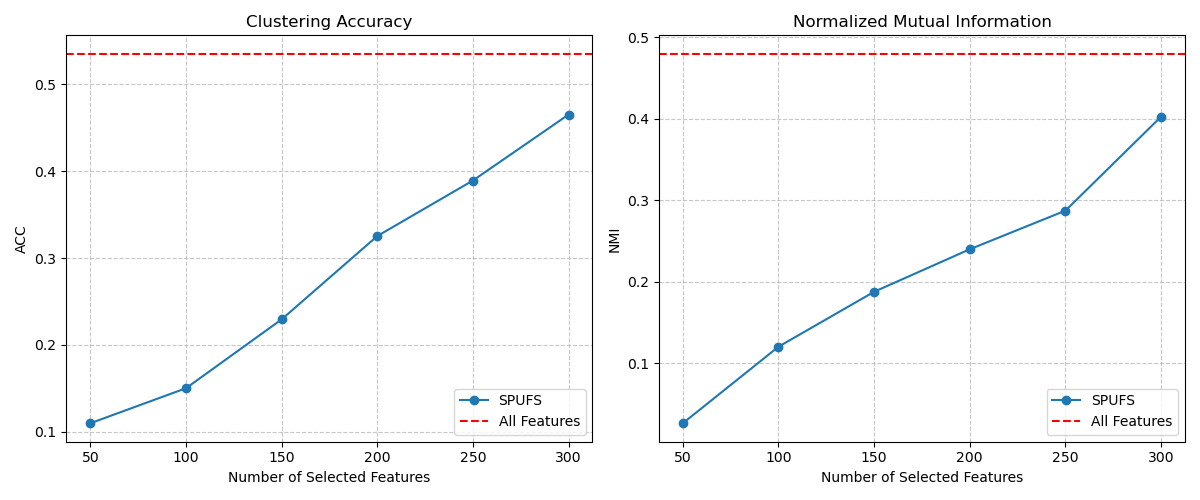

Data behind this chart, as committed beside it:
n_features, ACC, NMI, baseline_ACC, baseline_NMI
50, 0.1097, 0.02671, 0.5353, 0.4799
100, 0.15, 0.1206, 0.5353, 0.4799
150, 0.2293, 0.188, 0.5353, 0.4799
200, 0.3253, 0.2401, 0.5353, 0.4799
250, 0.3893, 0.2875, 0.5353, 0.4799
300, 0.4653, 0.4027, 0.5353, 0.4799
